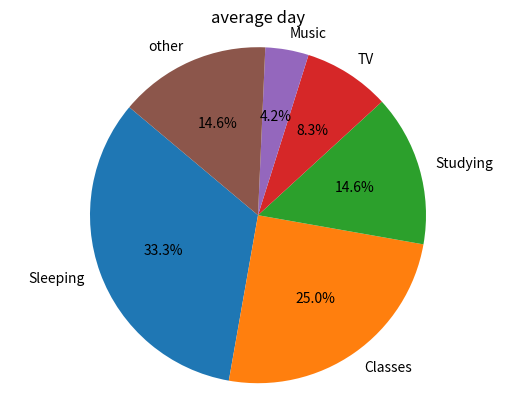

Write Python code to recreate this figure.
#1
import matplotlib.pyplot as plt
import numpy as np
day_activity={"Sleeping": 8, "Classes": 6, "Studying": 3.5, "TV": 2, "Music": 1}
other_time=24-day_activity['Sleeping']-day_activity["Classes"]-day_activity['Studying']-day_activity['TV']-day_activity['Music']#calculate the dictionary
day_activity['other']=other_time#add the other time in the dictionary
day_activity_list = list(day_activity.values())
labels = day_activity.keys()
sizes = day_activity.values()
plt.pie(sizes, labels=labels, autopct='%1.1f%%', startangle=140)
plt.axis('equal')
plt.title('average day')#add a title
plt.show()#show the picture
